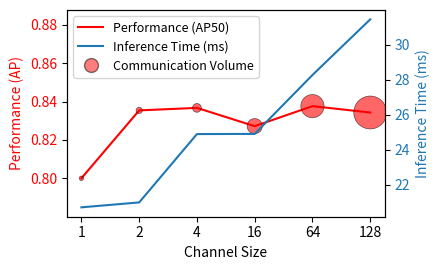

Reproduce this figure in Python. (Note: this script raises an exception after producing the figure.)
# import matplotlib.pyplot as plt
# import numpy as np

# # 示例数据
# channels = [1, 2, 3, 4, 5, 6]
# performance = [0.8001, 0.8354, 0.8367, 0.8272, 0.8376, 0.8343]
# inference_time = [20.7, 20.98, 24.89, 24.9, 28.27, 31.45]  # ms
# comm_cost = [0.5, 1, 2, 6, 14, 28]  # MB

# # 气泡大小表示通信成本
# bubble_size = [s * 20 for s in comm_cost]

# # 创建图形和主轴
# fig, ax1 = plt.subplots(figsize=(4.9, 3))

# # 左轴：性能
# color_perf = 'r'
# line1, = ax1.plot(channels, performance, '-', color=color_perf, label='Performance (AP50)', zorder=1)

# # 气泡图：统一颜色，仅大小代表通信成本
# sc1 = ax1.scatter(
#     channels, performance,
#     s=bubble_size, color=color_perf,
#     alpha=0.6, edgecolors='k', linewidth=0.5, zorder=2
# )

# ax1.set_xlabel('Channel Size')
# ax1.set_ylabel('Performance (AP)', color=color_perf)
# ax1.tick_params(axis='y', labelcolor=color_perf)
# ax1.set_xticks(channels)
# ax1.grid(False)
# ax1.set_ylim(min(performance) - 0.02, max(performance) + 0.05)

# # 右轴：推理时间
# ax2 = ax1.twinx()
# color_time = '#1f77b4'
# line2, = ax2.plot(channels, inference_time, '-', color=color_time, label='Inference Time (ms)', zorder=0)
# ax2.set_ylabel('Inference Time (ms)', color=color_time)
# ax2.tick_params(axis='y', labelcolor=color_time)

# # 图例
# lines = [line1, line2]
# labels = [line.get_label() for line in lines]
# ax1.legend(lines, labels, loc='upper left', prop={'size': 8})

# # 保存
# plt.tight_layout()
# plt.savefig('vis_result/channel_vs_perf_time_comm_bubble_only.png', dpi=500)
# plt.close()
# print("Saved to vis_result/channel_vs_perf_time_comm_bubble_only.png")


import matplotlib.pyplot as plt
import matplotlib.lines as mlines
import matplotlib.patches as mpatches

# 示例数据
index = [1, 2, 3, 4, 5, 6]
channel_labels = [1, 2, 4, 16, 64, 128]
performance = [0.8001, 0.8354, 0.8367, 0.8272, 0.8376, 0.8343]
inference_time = [20.7, 20.98, 24.89, 24.9, 28.27, 31.45]  # ms
comm_cost = [0.5, 1, 2, 6, 14, 28]  # MB

# 气泡大小
bubble_size = [s * 20 for s in comm_cost]

# 创建图形和主轴
fig, ax1 = plt.subplots(figsize=(4.5, 2.8))

# 左轴：性能
color_perf = 'r'
line1, = ax1.plot(index, performance, '-', color=color_perf, label='Performance (AP50)', zorder=1)

# 气泡图：通信量
sc1 = ax1.scatter(
    index, performance,
    s=bubble_size, color=color_perf,
    alpha=0.6, edgecolors='k', linewidth=0.5, zorder=2
)

ax1.set_xlabel('Channel Size')
ax1.set_ylabel('Performance (AP)', color=color_perf)
ax1.tick_params(axis='y', labelcolor=color_perf)
ax1.set_xticks(index)
ax1.set_xticklabels(channel_labels)
ax1.grid(False)
ax1.set_ylim(min(performance) - 0.02, max(performance) + 0.05)

# 右轴：推理时间
ax2 = ax1.twinx()
color_time = '#1f77b4'
line2, = ax2.plot(index, inference_time, '-', color=color_time, label='Inference Time (ms)', zorder=0)
ax2.set_ylabel('Inference Time (ms)', color=color_time)
ax2.tick_params(axis='y', labelcolor=color_time)

# 自定义图例项：通信量气泡
bubble_legend = mlines.Line2D([], [], color='r', marker='o', linestyle='None',
                               markersize=10, markerfacecolor='r', alpha=0.5,
                               markeredgecolor='k', label='Communication Volume')


# 图例合并
lines = [line1, line2, bubble_legend]
labels = [line.get_label() for line in lines]
ax1.legend(lines, labels, loc='upper left', prop={'size': 9})

# 保存
plt.tight_layout()
plt.savefig('vis_result/vis_ablation_ch.png', dpi=500)
plt.close()
print("Saved to vis_result/vis_ablation_ch.png")

